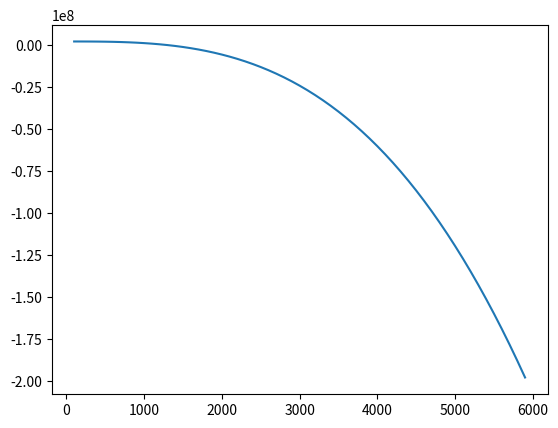

The matplotlib source for this figure:
import numpy as np
import matplotlib.pyplot as plt
from math import pi
from scipy.optimize import fsolve, fmin, curve_fit
from scipy.interpolate import RegularGridInterpolator

#%% Calculs chaîne de transmission secondaire

#%% Chaînes [pas,masse linéique, charge rupture]

B08B=[12.7,0.68,17800]
B10B=[15.875,0.85,22200]
B12B=[19.05,1.16,28900]

#%% Calcul

chain=B10B

p=chain[0]/1000
M=chain[1]
Frup=chain[2]

#Pignon & moteur
C=240
Z=13
omega_max=5500*2*pi/60

#Couronne
Zc=round(3.23*Z)

#%% Géométrie

alpha=2*pi/Z
phi=pi*(1/6-1/Z)
Dp = p/np.sin(pi/Z)

e=0.2
L=2*e+p*(Z+Zc)/2+p**2/e*((Z-Zc)/(2*pi))**2

#%% Dynamique
Fu= 2*C/Dp
Fc= M*(Dp*omega_max/2)**2

N = [100*i for i in range(60)]
P = []
for i in range(60):
    P.append(((Fu*60/(p*Z*N[i]*2*(pi/60)))+M*(Dp*N[i]*2*pi/120)**2)*N[i]*2*(pi/60) - M*(N[i]*2*(pi/60))**3)
    
plt.plot(N, P)

indice=np.array(range(1,Z))

F=(Fu+Fc)*(np.sin(phi)/np.sin(alpha+phi))**indice
G=(Fu+Fc)*(np.sin(phi)/np.sin(alpha+phi))**(indice-1)*(np.sin(alpha)/np.sin(alpha+phi))

GX=G*np.cos(phi-alpha*(indice-1/2))
GZ=G*np.sin(-phi+alpha*(indice-1/2))

Krup=Frup/(Fu+Fc)

#%% Coefficients de sécurité (d'après Chaînes mécaniques - Techniques de l'ingénieur)

K1=19/Z
K2=1
K3=120*p/L
K4=1.1
K5=1

K=K1*K2*K3*K4*K5
